Run: headless pygame with SDL's dummy video driver; simulated clock (each Clock.tick advances the game by its frame time, no real sleeping); random seed 0; keys injected as events and as key.get_pressed() state; no mouse input.
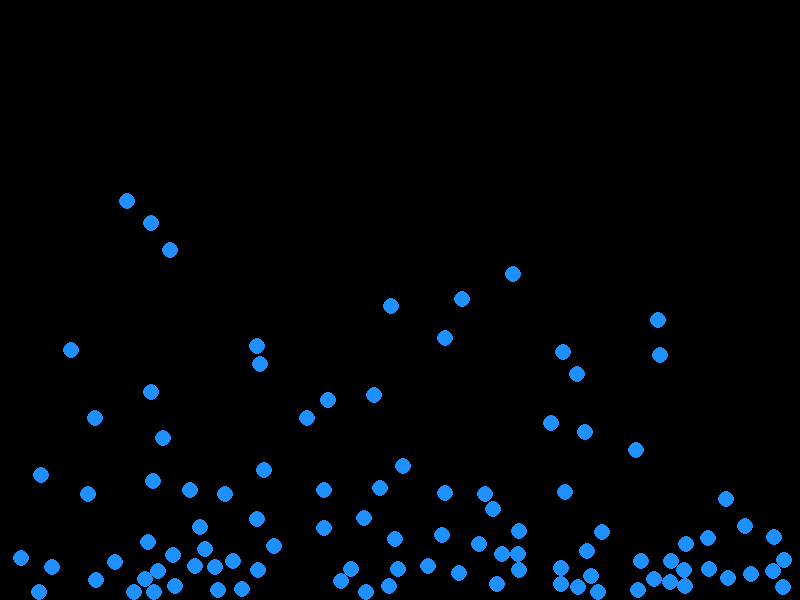
Frame 1 of 4 · flips 1–60 · no input
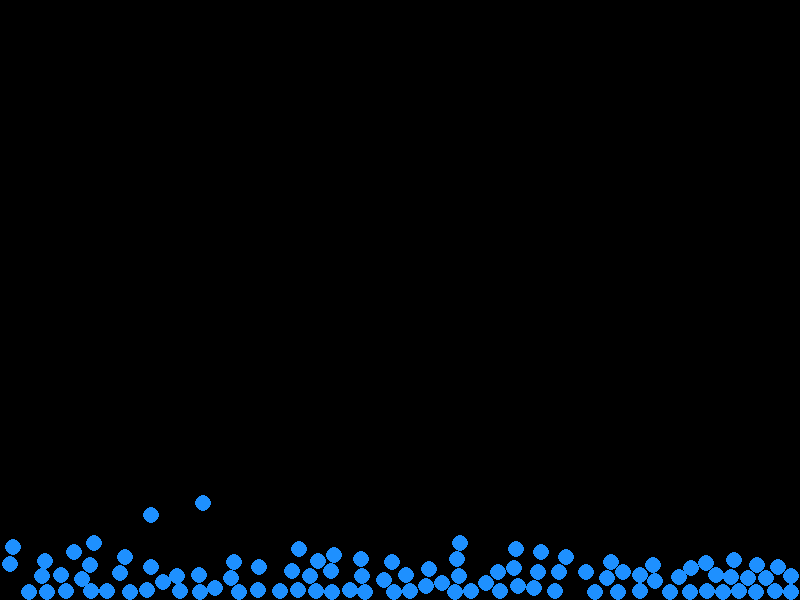
Frame 2 of 4 · flips 61–180 · tapped SPACE, RETURN · held RIGHT (→), D
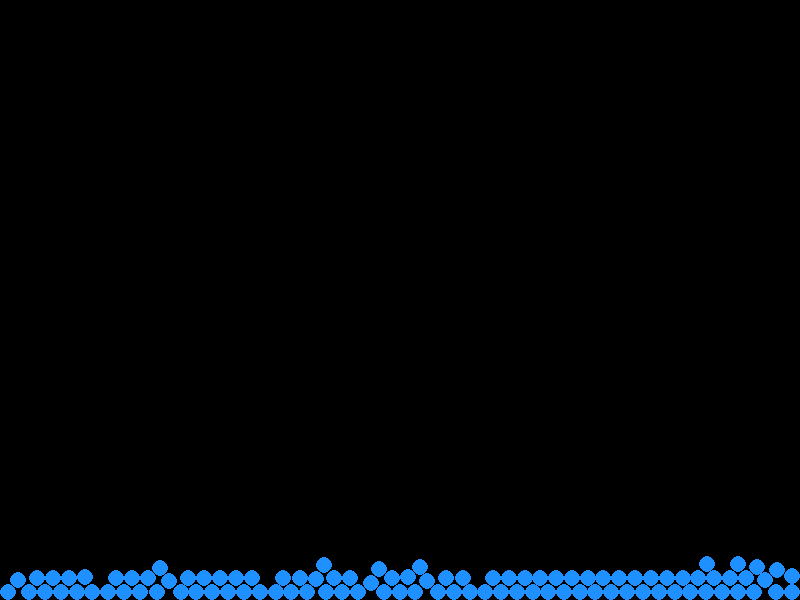
Frame 3 of 4 · flips 181–300 · held DOWN (↓), S
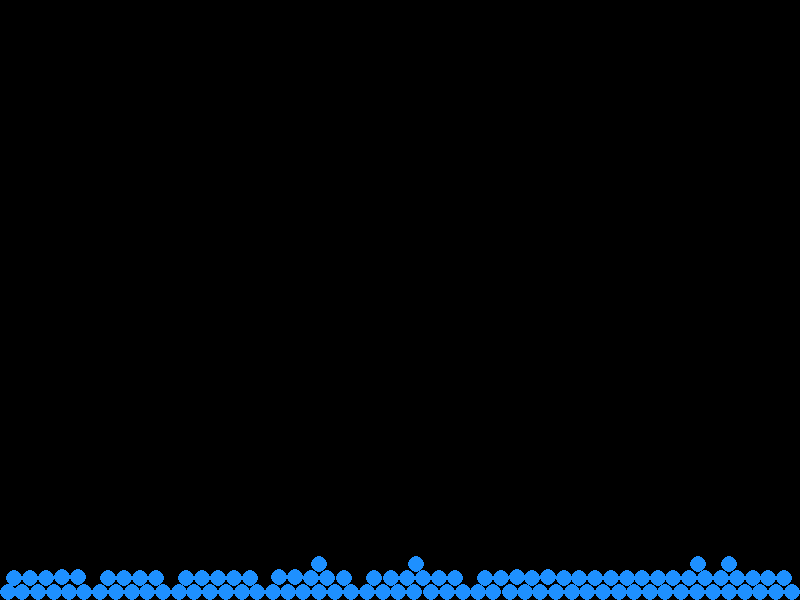
Frame 4 of 4 · flips 301–420 · held LEFT (←), A, UP (↑), W

The pygame program that drew these frames:

import pygame
import random
import math

# ---------------------
# CONFIGURABLE CONSTANTS
# ---------------------
NUM_BALLS      = 100
BALL_RADIUS    = 8
GRAVITY        = 0.2   # Downward acceleration
FRICTION       = 0.99  # Velocity damping each frame
ELASTICITY     = 0.9   # Bounciness in collisions
SCREEN_WIDTH   = 800
SCREEN_HEIGHT  = 600

# ---------------------
# BALL CLASS
# ---------------------
class Ball:
    def __init__(self, x, y, vx=0.0, vy=0.0):
        self.x  = x
        self.y  = y
        self.vx = vx
        self.vy = vy

    def update(self):
        # Apply gravity
        self.vy += GRAVITY

        # Update position
        self.x += self.vx
        self.y += self.vy

        # Apply friction/damping
        self.vx *= FRICTION
        self.vy *= FRICTION

    def draw(self, surface):
        pygame.draw.circle(surface, (30, 144, 255), (int(self.x), int(self.y)), BALL_RADIUS)

# ---------------------
# COLLISION FUNCTIONS
# ---------------------
def handle_ball_collisions(balls):
    """ Naive O(n^2) collision check between balls. """
    for i in range(len(balls)):
        for j in range(i+1, len(balls)):
            dx = balls[j].x - balls[i].x
            dy = balls[j].y - balls[i].y
            dist_sq = dx*dx + dy*dy
            # If overlapping
            if dist_sq < (2*BALL_RADIUS)**2:
                dist = math.sqrt(dist_sq) if dist_sq != 0 else 0.0001
                # Normalized collision vector
                nx = dx / dist
                ny = dy / dist
                # Overlap correction (push them apart)
                overlap = (2*BALL_RADIUS - dist) * 0.5
                balls[i].x -= nx * overlap
                balls[i].y -= ny * overlap
                balls[j].x += nx * overlap
                balls[j].y += ny * overlap

                # Basic elastic collision response (1D along normal)
                rel_vx = balls[j].vx - balls[i].vx
                rel_vy = balls[j].vy - balls[i].vy
                sep_speed = rel_vx * nx + rel_vy * ny
                # Only separate if moving closer
                if sep_speed < 0:
                    imp = -(1 + ELASTICITY) * sep_speed / 2
                    ix = imp * nx
                    iy = imp * ny
                    # Apply impulses
                    balls[i].vx -= ix
                    balls[i].vy -= iy
                    balls[j].vx += ix
                    balls[j].vy += iy

def handle_wall_collisions(balls, width, height):
    for b in balls:
        # Check left/right walls
        if b.x < BALL_RADIUS:
            b.x = BALL_RADIUS
            b.vx = -b.vx * ELASTICITY
        elif b.x > width - BALL_RADIUS:
            b.x = width - BALL_RADIUS
            b.vx = -b.vx * ELASTICITY

        # Check top/bottom walls
        if b.y < BALL_RADIUS:
            b.y = BALL_RADIUS
            b.vy = -b.vy * ELASTICITY
        elif b.y > height - BALL_RADIUS:
            b.y = height - BALL_RADIUS
            b.vy = -b.vy * ELASTICITY

# ---------------------
# MAIN SIMULATION
# ---------------------
def main():
    pygame.init()
    pygame.display.set_caption("Water Molecule Simulation")
    screen = pygame.display.set_mode((SCREEN_WIDTH, SCREEN_HEIGHT), pygame.RESIZABLE)
    clock = pygame.time.Clock()

    # Create balls with random positions/velocities
    balls = []
    for _ in range(NUM_BALLS):
        x  = random.uniform(BALL_RADIUS, SCREEN_WIDTH - BALL_RADIUS)
        y  = random.uniform(BALL_RADIUS, SCREEN_HEIGHT - BALL_RADIUS)
        vx = random.uniform(-3, 3)
        vy = random.uniform(-3, 3)
        balls.append(Ball(x, y, vx, vy))

    current_width, current_height = SCREEN_WIDTH, SCREEN_HEIGHT

    running = True
    while running:
        clock.tick(60)  # Limit FPS

        for event in pygame.event.get():
            if event.type == pygame.QUIT:
                running = False
            elif event.type == pygame.VIDEORESIZE:
                # Rescale positions to fit new window size
                new_width, new_height = event.w, event.h
                if new_width < 2*BALL_RADIUS or new_height < 2*BALL_RADIUS:
                    # Prevent weirdness with extremely small windows
                    continue
                scale_x = new_width  / current_width
                scale_y = new_height / current_height
                for b in balls:
                    b.x *= scale_x
                    b.y *= scale_y
                current_width, current_height = new_width, new_height
                screen = pygame.display.set_mode((new_width, new_height), pygame.RESIZABLE)

        # Update physics
        for b in balls:
            b.update()

        handle_ball_collisions(balls)
        handle_wall_collisions(balls, current_width, current_height)

        # Draw
        screen.fill((0, 0, 0))
        for b in balls:
            b.draw(screen)

        pygame.display.flip()

    pygame.quit()

if __name__ == "__main__":
    main()
